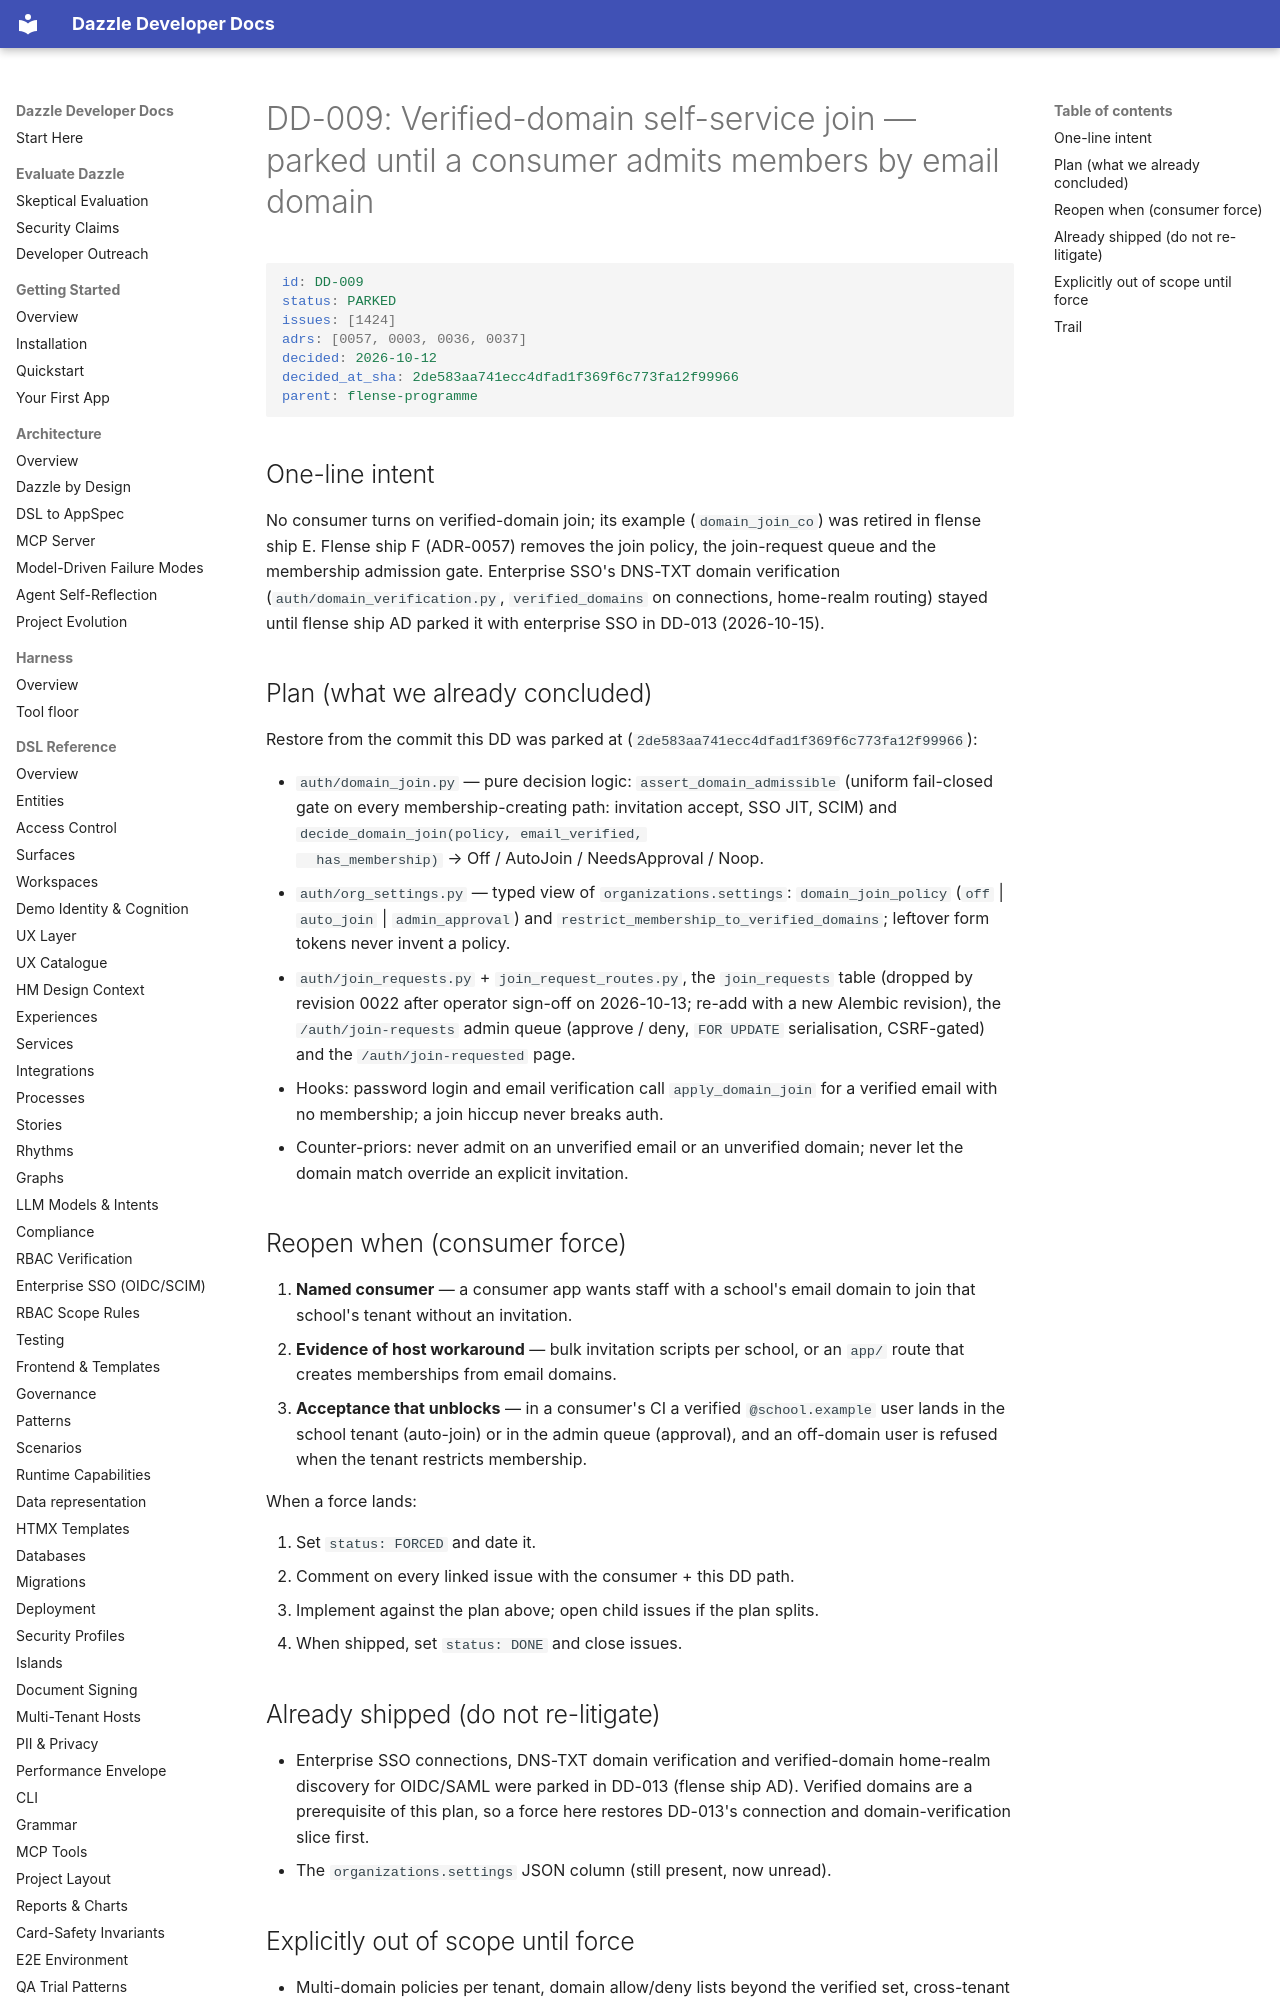

repository: manwithacat/dazzle · page: decisions/DD-009-verified-domain-join/index.html · generator: mkdocs

# DD-009: Verified-domain self-service join — parked until a consumer admits members by email domain

```yaml
id: DD-009
status: PARKED
issues: [1424]
adrs: [0057, 0003, 0036, 0037]
decided: 2026-10-12
decided_at_sha: 2de583aa741ecc4dfad1f369f6c773fa12f99966
parent: flense-programme
```

## One-line intent

No consumer turns on verified-domain join; its example (`domain_join_co`) was
retired in flense ship E. Flense ship F (ADR-0057) removes the join policy,
the join-request queue and the membership admission gate. Enterprise SSO's
DNS-TXT domain verification (`auth/domain_verification.py`,
`verified_domains` on connections, home-realm routing) stayed until flense
ship AD parked it with enterprise SSO in DD-013 (2026-10-15).

## Plan (what we already concluded)

Restore from the commit this DD was parked at
(`2de583aa741ecc4dfad1f369f6c773fa12f99966`):

- `auth/domain_join.py` — pure decision logic: `assert_domain_admissible`
  (uniform fail-closed gate on every membership-creating path: invitation
  accept, SSO JIT, SCIM) and `decide_domain_join(policy, email_verified,
  has_membership)` → Off / AutoJoin / NeedsApproval / Noop.
- `auth/org_settings.py` — typed view of `organizations.settings`:
  `domain_join_policy` (`off` | `auto_join` | `admin_approval`) and
  `restrict_membership_to_verified_domains`; leftover form tokens never
  invent a policy.
- `auth/join_requests.py` + `join_request_routes.py`, the `join_requests`
  table (dropped by revision 0022 after operator sign-off on 2026-10-13; re-add with a new Alembic revision), the
  `/auth/join-requests` admin queue (approve / deny, `FOR UPDATE`
  serialisation, CSRF-gated) and the `/auth/join-requested` page.
- Hooks: password login and email verification call `apply_domain_join`
  for a verified email with no membership; a join hiccup never breaks auth.
- Counter-priors: never admit on an unverified email or an unverified
  domain; never let the domain match override an explicit invitation.
